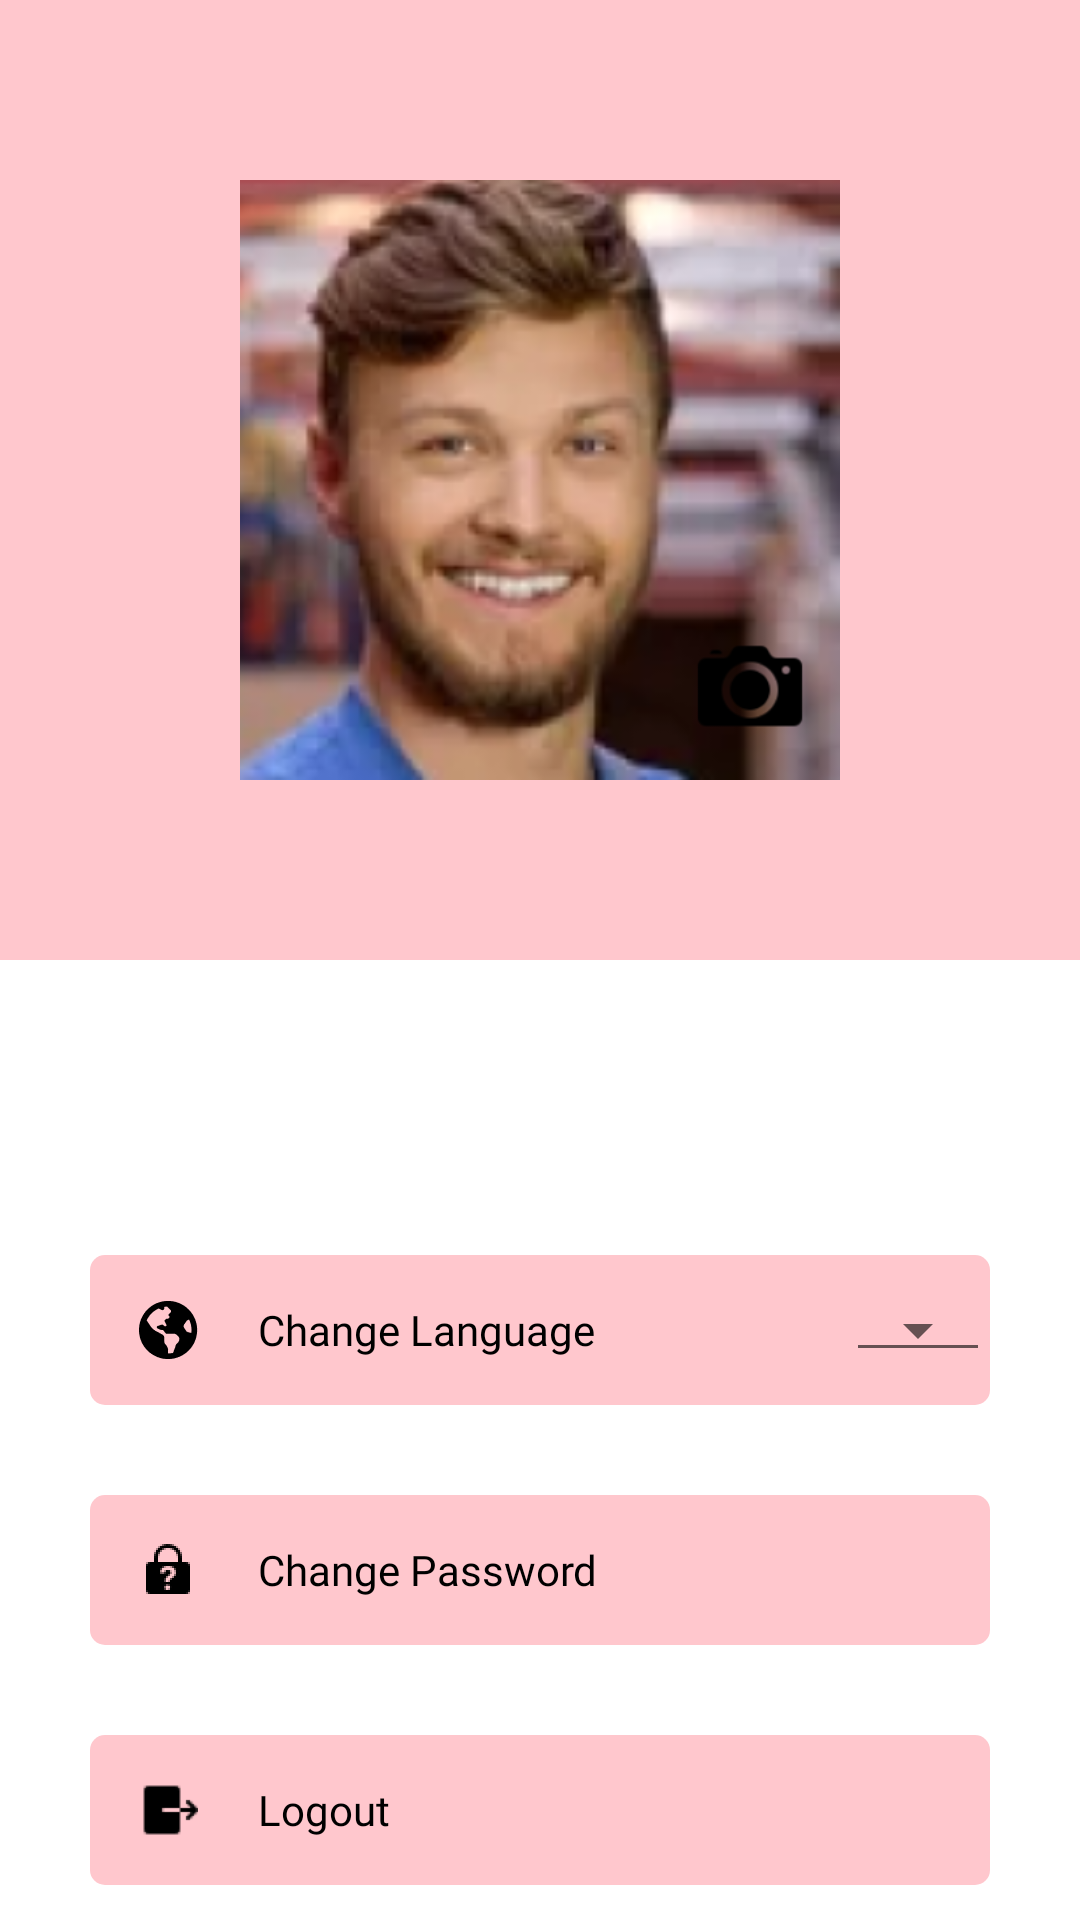

Layout XML and referenced resources for this Android screen:
<!-- AndroidManifest.xml: application theme AppTheme.ActionBarTransparent -->
<!-- res/layout/fragment_profile.xml -->
<?xml version="1.0" encoding="utf-8"?>
<androidx.core.widget.NestedScrollView
    xmlns:android="http://schemas.android.com/apk/res/android"
    xmlns:app="http://schemas.android.com/apk/res-auto"
    xmlns:tools="http://schemas.android.com/tools"
    android:layout_width="match_parent"
    android:layout_height="match_parent"
    android:background="@color/transparent">

    <androidx.constraintlayout.widget.ConstraintLayout
        android:layout_width="match_parent"
        android:layout_height="wrap_content"
        android:paddingBottom="30dp">

        <androidx.constraintlayout.widget.ConstraintLayout
            android:id="@+id/header_image"
            android:layout_width="match_parent"
            android:layout_height="wrap_content"
            android:background="@color/pink"
            app:layout_constraintTop_toTopOf="parent">

            <ImageView
                android:id="@+id/iv_photo_user"
                android:layout_width="200dp"
                android:layout_height="200dp"
                android:layout_marginTop="60dp"
                android:layout_marginBottom="60dp"
                android:src="@drawable/ic_dummy_pp"
                app:layout_constraintStart_toStartOf="parent"
                app:layout_constraintEnd_toEndOf="parent"
                app:layout_constraintTop_toTopOf="parent"
                app:layout_constraintBottom_toBottomOf="parent"/>

            <android.widget.ImageButton
                android:id="@+id/btn_change_pp"
                android:layout_width="60dp"
                android:layout_height="60dp"
                android:layout_below="@id/iv_photo_user"
                android:layout_gravity="end|bottom"
                android:background="@drawable/bg_card2"
                android:padding="10dp"
                android:scaleType="centerCrop"
                android:src="@drawable/ic_camera"
                app:layout_constraintBottom_toBottomOf="@+id/iv_photo_user"
                app:layout_constraintEnd_toEndOf="@+id/iv_photo_user" />

        </androidx.constraintlayout.widget.ConstraintLayout>

        <TextView
            android:id="@+id/tv_email"
            android:layout_width="match_parent"
            android:layout_height="wrap_content"
            android:fontFamily="@font/bold"
            android:gravity="center"
            android:textSize="14sp"
            android:textStyle="bold"
            app:layout_constraintBottom_toTopOf="@id/btn_change_language"
            app:layout_constraintTop_toBottomOf="@id/tv_name"
            tools:text="jhondoe@gmail.com" />

        <TextView
            android:id="@+id/tv_name"
            android:layout_width="match_parent"
            android:layout_height="wrap_content"
            android:fontFamily="@font/bold"
            android:gravity="center"
            android:textColor="@color/black"
            android:textSize="22sp"
            android:textStyle="bold"
            android:layout_marginTop="20dp"
            app:layout_constraintBottom_toTopOf="@id/tv_email"
            app:layout_constraintTop_toBottomOf="@id/header_image"
            app:layout_constraintVertical_chainStyle="packed"
            tools:text="Jhon Doe" />

        <RelativeLayout
            android:id="@+id/btn_change_language"
            android:layout_width="match_parent"
            android:layout_height="50dp"
            android:layout_marginTop="30dp"
            android:background="@drawable/bg_card3"
            android:fontFamily="@font/semi_bold"
            android:layout_marginStart="30dp"
            android:layout_marginEnd="30dp"
            app:layout_constraintBottom_toTopOf="@id/btn_change_password"
            app:layout_constraintTop_toBottomOf="@id/tv_email" >

            <ImageView
                android:id="@+id/ic_cl"
                android:layout_width="20dp"
                android:layout_height="20dp"
                android:src="@drawable/ic_cl"
                android:layout_marginStart="16dp"
                android:layout_alignParentStart="true"
                android:layout_centerVertical="true"/>

            <TextView
                android:layout_width="wrap_content"
                android:layout_height="wrap_content"
                android:layout_toEndOf="@id/ic_cl"
                android:layout_centerVertical="true"
                android:text="@string/txt_change_lang"
                android:textSize="14sp"
                android:layout_marginStart="20dp"
                android:textColor="@color/black"
                android:fontFamily="@font/semi_bold"
                android:textAllCaps="false"/>

            <Spinner
                android:id="@+id/spinner"
                android:layout_width="wrap_content"
                android:layout_height="wrap_content"
                style="@style/Widget.AppCompat.Spinner.Underlined"
                android:spinnerMode="dropdown"
                android:layout_alignParentEnd="true"
                android:layout_centerVertical="true"/>

        </RelativeLayout>

        <RelativeLayout
            android:id="@+id/btn_change_password"
            android:layout_width="match_parent"
            android:layout_height="50dp"
            android:layout_marginTop="30dp"
            android:layout_marginStart="30dp"
            android:background="@drawable/bg_card3"
            android:fontFamily="@font/semi_bold"
            android:layout_marginEnd="30dp"
            app:layout_constraintBottom_toTopOf="@id/btn_logout"
            app:layout_constraintTop_toBottomOf="@id/btn_change_language">

            <ImageView
                android:id="@+id/ic_cp"
                android:layout_width="20dp"
                android:layout_height="20dp"
                android:src="@drawable/ic_cp"
                android:layout_marginStart="16dp"
                android:layout_alignParentStart="true"
                android:layout_centerVertical="true"/>

            <TextView
                android:layout_width="wrap_content"
                android:layout_height="wrap_content"
                android:layout_toEndOf="@id/ic_cp"
                android:layout_centerVertical="true"
                android:text="@string/txt_change_pass"
                android:textSize="14sp"
                android:layout_marginStart="20dp"
                android:textColor="@color/black"
                android:fontFamily="@font/semi_bold"
                android:textAllCaps="false"/>

        </RelativeLayout>

        <RelativeLayout
            android:id="@+id/btn_logout"
            android:layout_width="match_parent"
            android:layout_height="50dp"
            android:text="logout"
            android:drawablePadding="19dp"
            android:clickable="true"
            android:textStyle="bold"
            android:fontFamily="@font/semi_bold"
            android:layout_marginTop="30dp"
            android:background="@drawable/bg_card3"
            android:layout_marginStart="30dp"
            android:layout_marginEnd="30dp"
            app:layout_constraintEnd_toEndOf="parent"
            app:layout_constraintStart_toStartOf="parent"
            app:layout_constraintTop_toBottomOf="@id/btn_change_password">

            <ImageView
                android:id="@+id/ic_logout"
                android:layout_width="20dp"
                android:layout_height="20dp"
                android:src="@drawable/ic_logout"
                android:layout_marginStart="16dp"
                android:layout_alignParentStart="true"
                android:layout_centerVertical="true"/>

            <TextView
                android:layout_width="wrap_content"
                android:layout_height="wrap_content"
                android:layout_toEndOf="@id/ic_logout"
                android:layout_centerVertical="true"
                android:text="@string/txt_logout"
                android:textSize="14sp"
                android:layout_marginStart="20dp"
                android:textColor="@color/black"
                android:fontFamily="@font/semi_bold"
                android:textAllCaps="false"/>

        </RelativeLayout>

    </androidx.constraintlayout.widget.ConstraintLayout>

</androidx.core.widget.NestedScrollView>
<!-- resources referenced by this layout -->
<resources>
  <color name="black">#FF000000</color>
  <color name="pink">#FFC7CD</color>
  <color name="transparent">#00FFFFFF</color>
  <!-- drawable bg_card3 (drawable) -->
  <?xml version="1.0" encoding="utf-8"?>
  <shape android:shape="rectangle" xmlns:android="http://schemas.android.com/apk/res/android">
  
      <solid android:color="@color/pink"/>
      <corners android:radius="5dp"/>
  
  </shape>
  <!-- drawable ic_camera: png bitmap (drawable, 2368 bytes) -->
  <!-- drawable ic_cl: png bitmap (drawable, 1010 bytes) -->
  <!-- drawable ic_cp: png bitmap (drawable, 638 bytes) -->
  <!-- drawable ic_dummy_pp: png bitmap (drawable, 48104 bytes) -->
  <!-- drawable ic_logout: png bitmap (drawable, 565 bytes) -->
  <string name="txt_change_lang">Change Language</string>
  <string name="txt_change_pass">Change Password</string>
  <string name="txt_logout">Logout</string>
  <style name="AppTheme.ActionBarTransparent" parent="Theme.ECommerce_Rifqi">
          <item name="windowActionBar">true</item>
          <item name="windowNoTitle">true</item>
          <item name="windowActionBarOverlay">false</item>
          <item name="android:statusBarColor">@color/pink</item>
  
          <item name="bottomSheetDialogTheme">@style/AppBottomSheetDialogTheme</item>
      </style>
  <style name="Theme.ECommerce_Rifqi" parent="Theme.MaterialComponents.DayNight.DarkActionBar">
          
          <item name="colorPrimary">@color/pink</item>
          <item name="colorPrimaryVariant">@color/pink2</item>
          <item name="colorOnPrimary">@color/white</item>
          
          <item name="colorSecondary">@color/teal_200</item>
          <item name="colorSecondaryVariant">@color/teal_700</item>
          <item name="colorOnSecondary">@color/black</item>
          
          <item name="android:statusBarColor">?attr/colorPrimaryVariant</item>
  
  
          
      </style>
  <style name="AppBottomSheetDialogTheme" parent="Theme.Design.Light.BottomSheetDialog">
          <item name="bottomSheetStyle">@style/AppModelStyle</item>
      </style>
  <color name="pink2">#EB848E</color>
  <color name="white">#FFFFFFFF</color>
  <color name="teal_200">#FF03DAC5</color>
  <color name="teal_700">#FF018786</color>
  <style name="AppModelStyle" parent="Widget.Design.BottomSheet.Modal">
          <item name="android:background">@drawable/bg_card</item>
      </style>
  <!-- drawable bg_card (drawable) -->
  <?xml version="1.0" encoding="utf-8"?>
  <shape android:shape="rectangle" xmlns:android="http://schemas.android.com/apk/res/android">
  
      <solid android:color="@color/white"/>
      <corners android:topLeftRadius="30dp" android:topRightRadius="30dp"/>
  
  </shape>
</resources>
